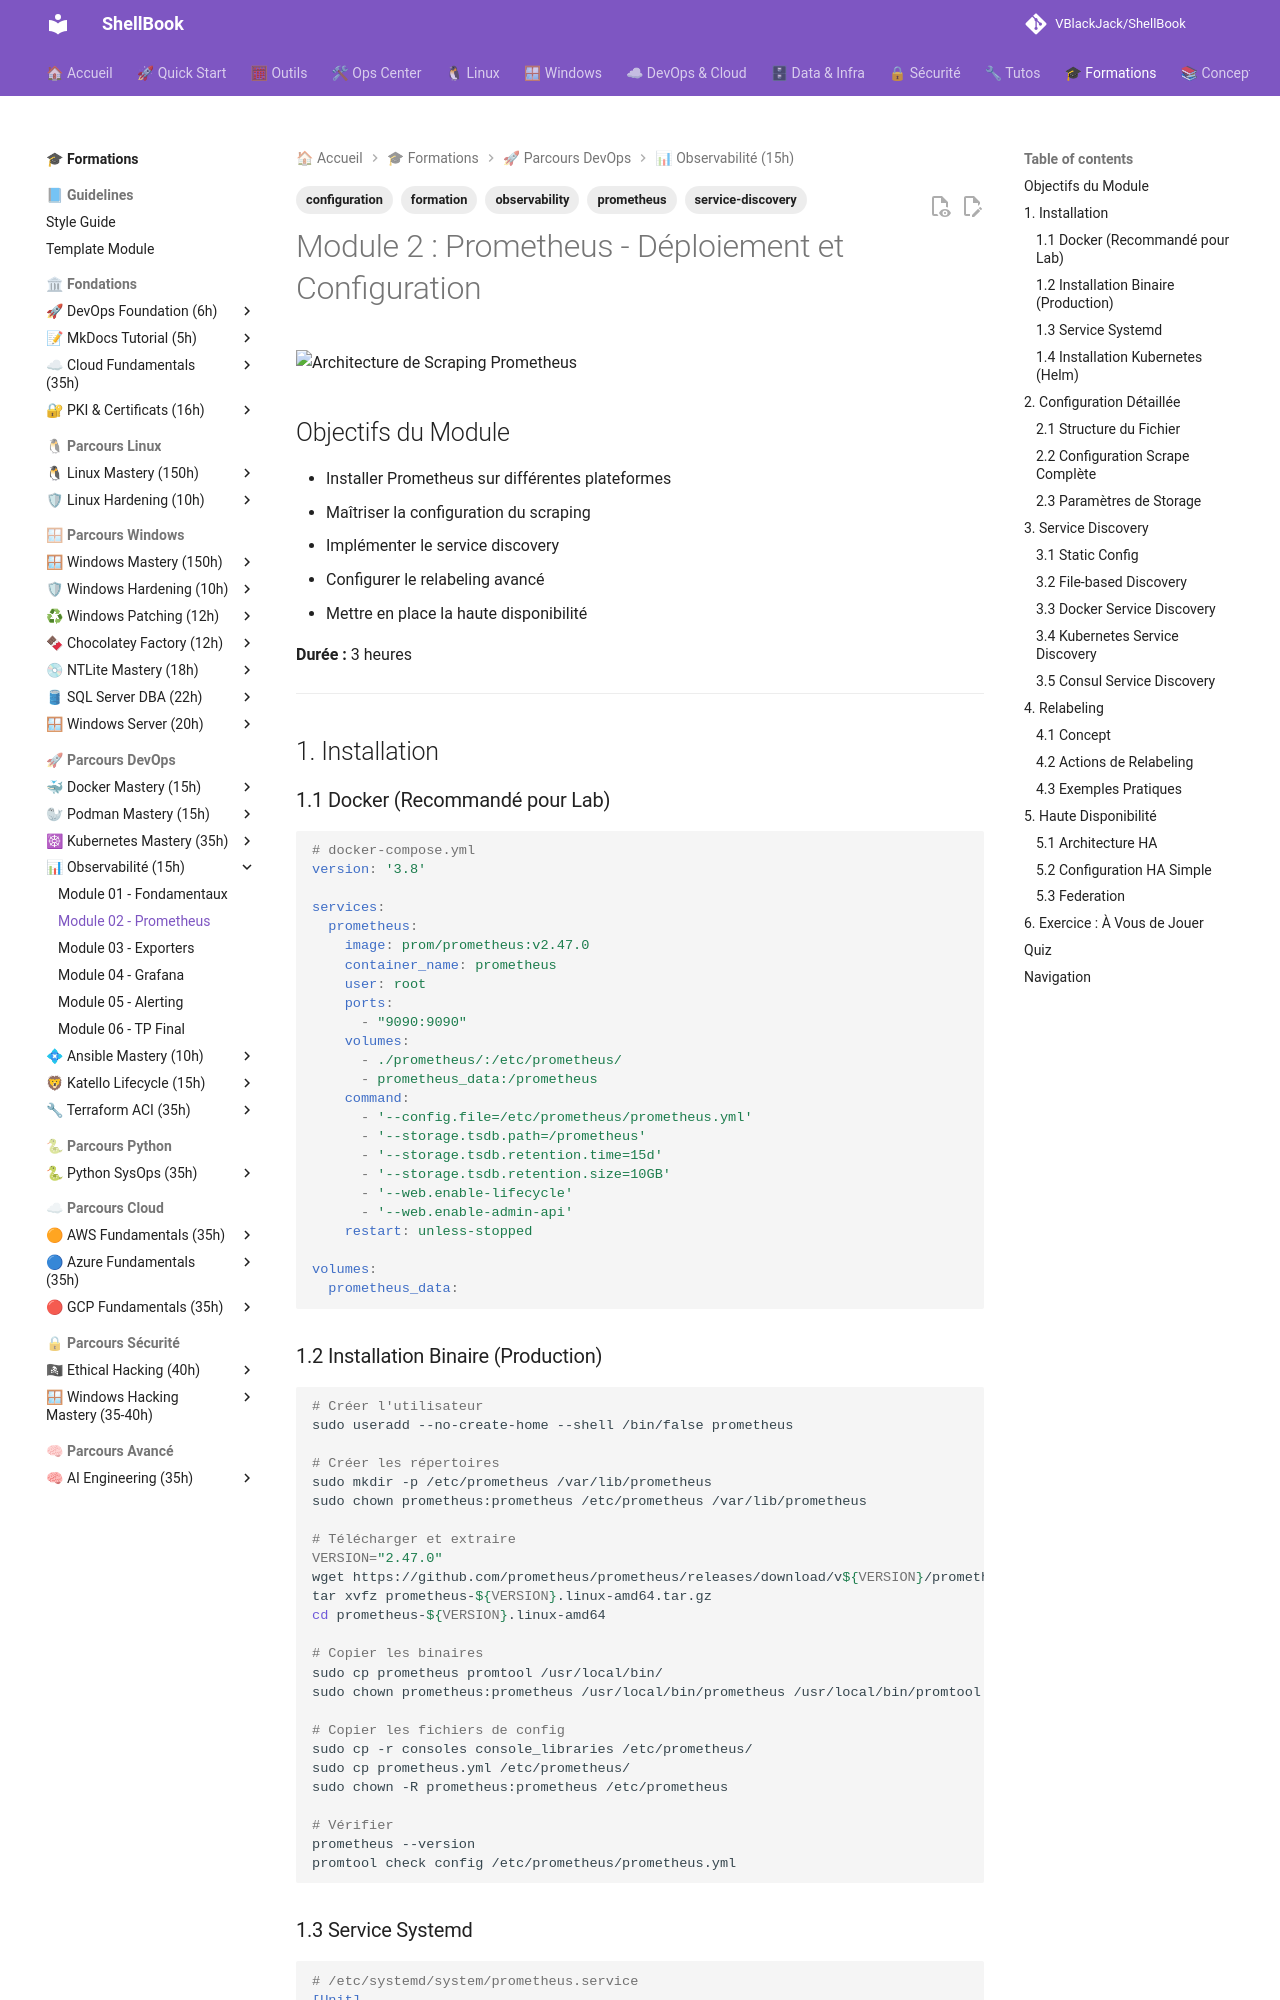

repository: VBlackJack/ShellBook · page: formations/observability/02-module/index.html · generator: mkdocs

---
tags:
  - formation
  - observability
  - prometheus
  - configuration
  - service-discovery
---

# Module 2 : Prometheus - Déploiement et Configuration

![Architecture de Scraping Prometheus](../../assets/diagrams/prometheus-scrape-architecture.jpeg)

## Objectifs du Module

- Installer Prometheus sur différentes plateformes
- Maîtriser la configuration du scraping
- Implémenter le service discovery
- Configurer le relabeling avancé
- Mettre en place la haute disponibilité

**Durée :** 3 heures

---

## 1. Installation

### 1.1 Docker (Recommandé pour Lab)

```yaml
# docker-compose.yml
version: '3.8'

services:
  prometheus:
    image: prom/prometheus:v2.47.0
    container_name: prometheus
    user: root
    ports:
      - "9090:9090"
    volumes:
      - ./prometheus/:/etc/prometheus/
      - prometheus_data:/prometheus
    command:
      - '--config.file=/etc/prometheus/prometheus.yml'
      - '--storage.tsdb.path=/prometheus'
      - '--storage.tsdb.retention.time=15d'
      - '--storage.tsdb.retention.size=10GB'
      - '--web.enable-lifecycle'
      - '--web.enable-admin-api'
    restart: unless-stopped

volumes:
  prometheus_data:
```

### 1.2 Installation Binaire (Production)

```bash
# Créer l'utilisateur
sudo useradd --no-create-home --shell /bin/false prometheus

# Créer les répertoires
sudo mkdir -p /etc/prometheus /var/lib/prometheus
sudo chown prometheus:prometheus /etc/prometheus /var/lib/prometheus

# Télécharger et extraire
VERSION="2.47.0"
wget https://github.com/prometheus/prometheus/releases/download/v${VERSION}/prometheus-${VERSION}.linux-amd64.tar.gz
tar xvfz prometheus-${VERSION}.linux-amd64.tar.gz
cd prometheus-${VERSION}.linux-amd64

# Copier les binaires
sudo cp prometheus promtool /usr/local/bin/
sudo chown prometheus:prometheus /usr/local/bin/prometheus /usr/local/bin/promtool

# Copier les fichiers de config
sudo cp -r consoles console_libraries /etc/prometheus/
sudo cp prometheus.yml /etc/prometheus/
sudo chown -R prometheus:prometheus /etc/prometheus

# Vérifier
prometheus --version
promtool check config /etc/prometheus/prometheus.yml
```
